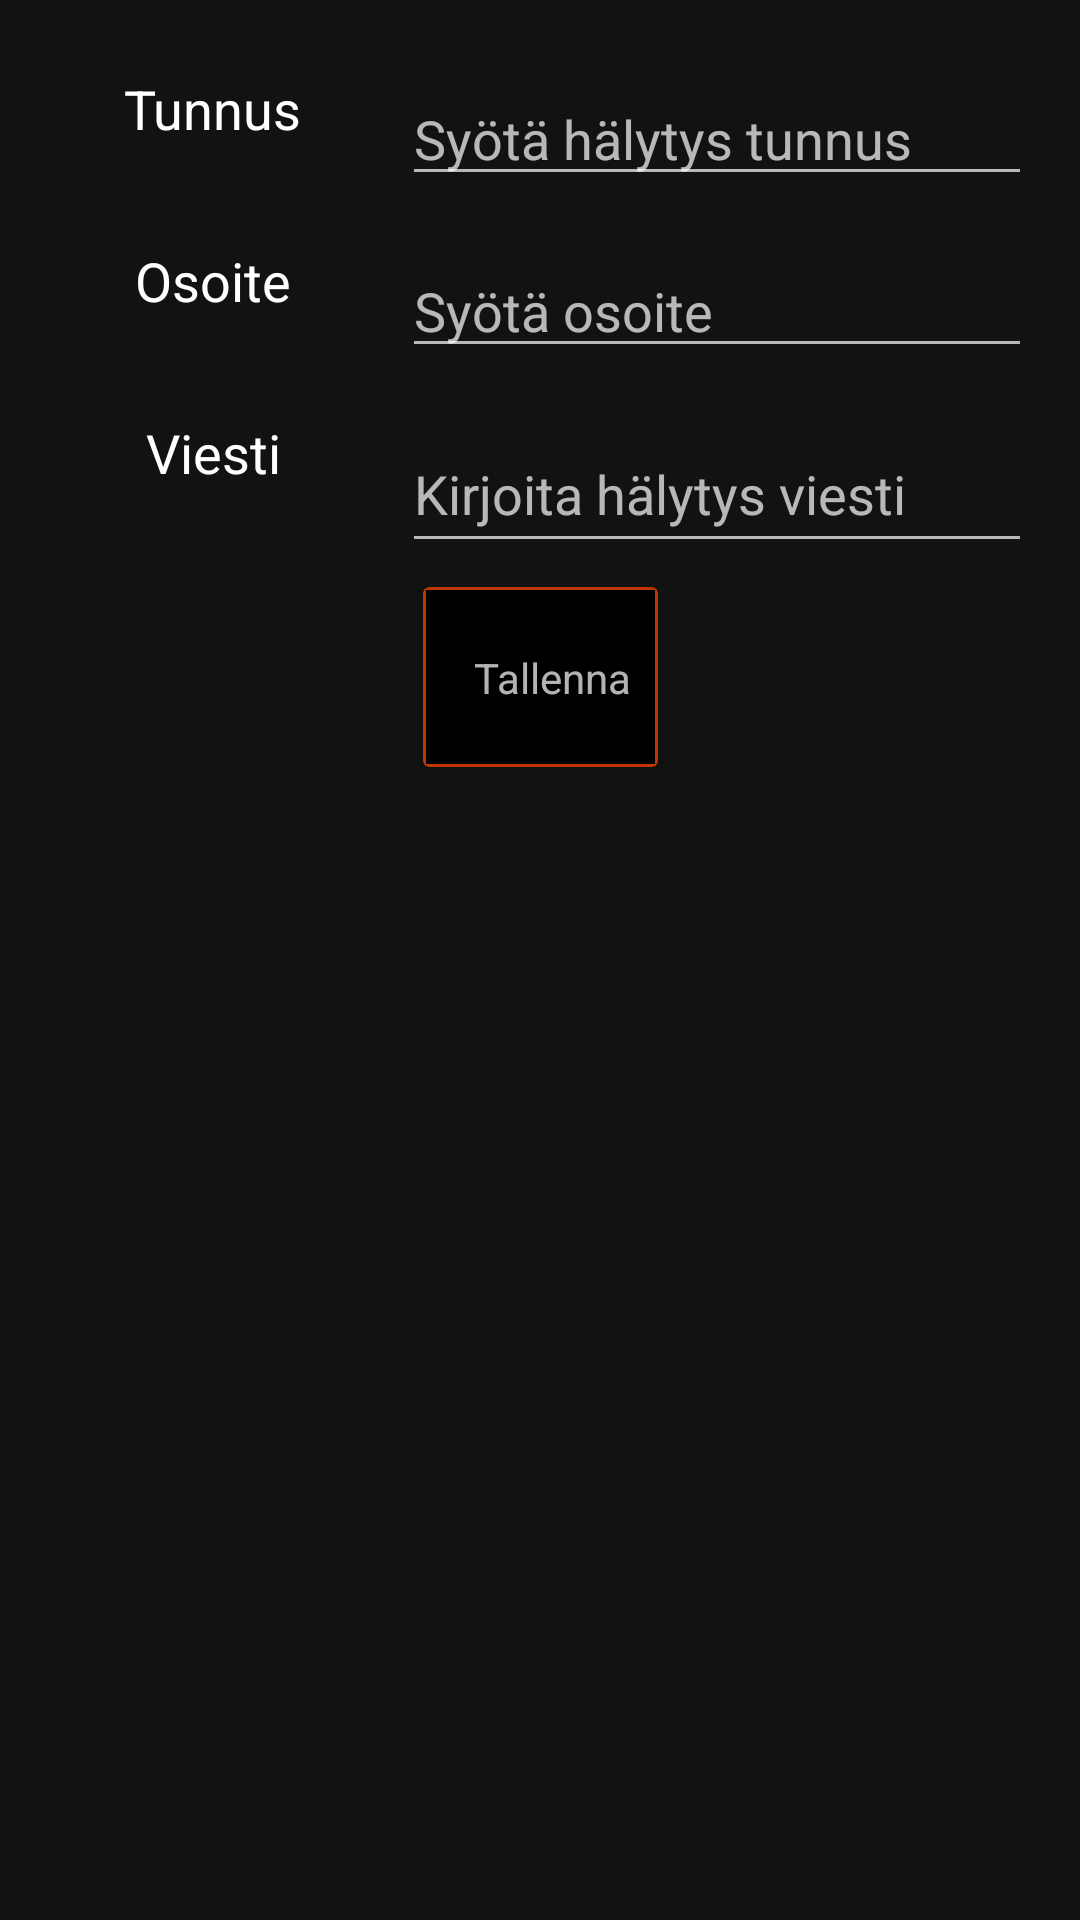

This screen was rendered from an Android layout file. Write that file and the resources it references.
<!-- AndroidManifest.xml: application theme SplashTheme -->
<!-- res/layout/fragment_tallenna_arkistoon.xml -->
<?xml version="1.0" encoding="utf-8"?>
<androidx.constraintlayout.widget.ConstraintLayout xmlns:android="http://schemas.android.com/apk/res/android"
    xmlns:app="http://schemas.android.com/apk/res-auto"
    android:layout_width="match_parent"
    android:layout_height="match_parent"
    xmlns:tools="http://schemas.android.com/tools"
    android:background="@color/primaryColor">

    <ScrollView
        android:id="@+id/scrollView4"
        android:layout_width="0dp"
        android:layout_height="0dp"
        android:layout_marginBottom="8dp"
        android:layout_marginEnd="8dp"
        android:layout_marginLeft="8dp"
        android:layout_marginRight="8dp"
        android:layout_marginStart="8dp"
        android:layout_marginTop="8dp"
        app:layout_constraintBottom_toBottomOf="parent"
        app:layout_constraintEnd_toEndOf="parent"
        app:layout_constraintStart_toStartOf="parent"
        app:layout_constraintTop_toTopOf="parent">

        <androidx.constraintlayout.widget.ConstraintLayout
            android:layout_width="match_parent"
            android:layout_height="wrap_content"
            app:layout_constraintBottom_toBottomOf="parent"
            app:layout_constraintEnd_toEndOf="parent"
            app:layout_constraintStart_toStartOf="parent"
            app:layout_constraintTop_toBottomOf="@+id/scrollView4">

            <TextView
                android:id="@+id/tunnus"
                android:layout_width="wrap_content"
                android:layout_height="wrap_content"
                android:layout_marginEnd="8dp"
                android:layout_marginLeft="8dp"
                android:layout_marginRight="8dp"
                android:layout_marginStart="8dp"
                android:layout_marginTop="16dp"
                android:text="@string/tunnus"
                android:textColor="#FFFFFF"
                android:textSize="18sp"
                app:layout_constraintEnd_toStartOf="@+id/luokkateksti"
                app:layout_constraintStart_toStartOf="parent"
                app:layout_constraintTop_toTopOf="parent" />

            <TextView
                android:id="@+id/luokka"
                android:layout_width="wrap_content"
                android:layout_height="23dp"
                android:layout_marginEnd="8dp"
                android:layout_marginLeft="8dp"
                android:layout_marginRight="8dp"
                android:layout_marginStart="8dp"
                android:text="@string/luokka"
                android:textColor="#FFFFFF"
                android:textSize="18sp"
                app:layout_constraintEnd_toStartOf="@+id/luokkateksti"
                app:layout_constraintStart_toStartOf="parent"
                app:layout_constraintTop_toTopOf="@+id/luokkateksti" />

            <TextView
                android:layout_width="wrap_content"
                android:layout_height="20dp"
                android:layout_marginEnd="8dp"
                android:layout_marginLeft="8dp"
                android:layout_marginRight="8dp"
                android:layout_marginStart="8dp"
                android:text="@string/viesti"
                android:textColor="#FFFFFF"
                android:textSize="18sp"
                app:layout_constraintEnd_toStartOf="@+id/viestiteksti"
                app:layout_constraintStart_toStartOf="parent"
                app:layout_constraintTop_toTopOf="@+id/viestiteksti" />

            <androidx.cardview.widget.CardView
                android:id="@+id/cardTallenna"
                android:layout_width="wrap_content"
                android:layout_height="60dp"
                android:layout_marginStart="8dp"
                android:layout_marginLeft="8dp"
                android:layout_marginTop="8dp"
                android:layout_marginEnd="8dp"
                android:layout_marginRight="8dp"
                android:layout_marginBottom="8dp"
                android:clickable="true"
                android:focusable="true"
                android:foreground="?android:attr/selectableItemBackground"
                android:stateListAnimator="@animator/lift_on_touch"
                app:cardBackgroundColor="@color/secondaryColor"
                app:layout_constraintBottom_toBottomOf="parent"
                app:layout_constraintEnd_toEndOf="parent"
                app:layout_constraintStart_toStartOf="parent"
                app:layout_constraintTop_toBottomOf="@+id/viestiteksti"
                tools:ignore="UnusedAttribute">

                <androidx.constraintlayout.widget.ConstraintLayout
                    style="?android:attr/buttonBarStyle"
                    android:layout_width="match_parent"
                    android:layout_height="match_parent"
                    android:layout_margin="1dp"
                    android:background="@color/primaryDarkColor">

                    <ImageView
                        android:id="@+id/iconSave"
                        android:layout_width="wrap_content"
                        android:layout_height="wrap_content"
                        android:layout_marginStart="8dp"
                        android:layout_marginLeft="8dp"
                        android:background="@drawable/ic_save_white_36dp"
                        android:contentDescription="@string/iconcall"
                        app:layout_constraintBottom_toBottomOf="parent"
                        app:layout_constraintStart_toStartOf="parent"
                        app:layout_constraintTop_toTopOf="parent" />

                    <TextView
                        android:id="@+id/textTallenna"
                        android:layout_width="wrap_content"
                        android:layout_height="wrap_content"
                        android:layout_marginStart="8dp"
                        android:layout_marginLeft="8dp"
                        android:layout_marginEnd="8dp"
                        android:lines="1"
                        android:text="@string/tallenna"
                        android:textAppearance="@style/TextAppearance.AppCompat.Small"
                        app:layout_constraintBottom_toBottomOf="parent"
                        app:layout_constraintEnd_toEndOf="parent"
                        app:layout_constraintStart_toEndOf="@id/iconSave"
                        app:layout_constraintTop_toTopOf="parent" />
                </androidx.constraintlayout.widget.ConstraintLayout>
            </androidx.cardview.widget.CardView>

            <EditText
                android:id="@+id/viestiteksti"
                android:layout_width="wrap_content"
                android:layout_height="49dp"
                android:layout_marginEnd="8dp"
                android:layout_marginRight="8dp"
                android:layout_marginTop="16dp"
                android:ems="10"
                android:hint="@string/kirjoita_h_lytys_viesti"
                android:inputType="textMultiLine"
                android:textColor="#FFFFFF"
                app:layout_constraintEnd_toEndOf="parent"
                app:layout_constraintTop_toBottomOf="@+id/luokkateksti"
                tools:ignore="Autofill" />

            <EditText
                android:id="@+id/luokkateksti"
                android:layout_width="wrap_content"
                android:layout_height="wrap_content"
                android:layout_marginEnd="8dp"
                android:layout_marginRight="8dp"
                android:layout_marginTop="16dp"
                android:ems="10"
                android:inputType="textMultiLine"
                android:textColor="#FFFFFF"
                android:hint="@string/syota_osoite"
                app:layout_constraintEnd_toEndOf="parent"
                app:layout_constraintTop_toBottomOf="@+id/tunnusteksti"
                tools:ignore="Autofill" />

            <EditText
                android:id="@+id/tunnusteksti"
                android:layout_width="wrap_content"
                android:layout_height="wrap_content"
                android:layout_marginEnd="8dp"
                android:layout_marginRight="8dp"
                android:layout_marginTop="16dp"
                android:ems="10"
                android:inputType="textMultiLine"
                android:textColor="#FFFFFF"
                android:hint="@string/syotahaltunnus"
                app:layout_constraintEnd_toEndOf="parent"
                app:layout_constraintTop_toTopOf="parent"
                tools:ignore="Autofill" />

        </androidx.constraintlayout.widget.ConstraintLayout>
    </ScrollView>


</androidx.constraintlayout.widget.ConstraintLayout>
<!-- resources referenced by this layout -->
<resources>
  <color name="primaryColor">#121212</color>
  <color name="primaryDarkColor">#000000</color>
  <color name="secondaryColor">#bf3600</color>
  <string name="iconcall">iconCall</string>
  <string name="kirjoita_h_lytys_viesti">Kirjoita hälytys viesti</string>
  <string name="luokka">Osoite</string>
  <string name="syota_osoite">Syötä osoite</string>
  <string name="syotahaltunnus">Syötä hälytys tunnus</string>
  <string name="tallenna">Tallenna</string>
  <string name="tunnus">Tunnus</string>
  <string name="viesti">Viesti</string>
  <style name="SplashTheme" parent="Theme.AppCompat.NoActionBar">
          <item name="android:windowContentTransitions" tools:targetApi="lollipop">true</item>
      </style>
</resources>
